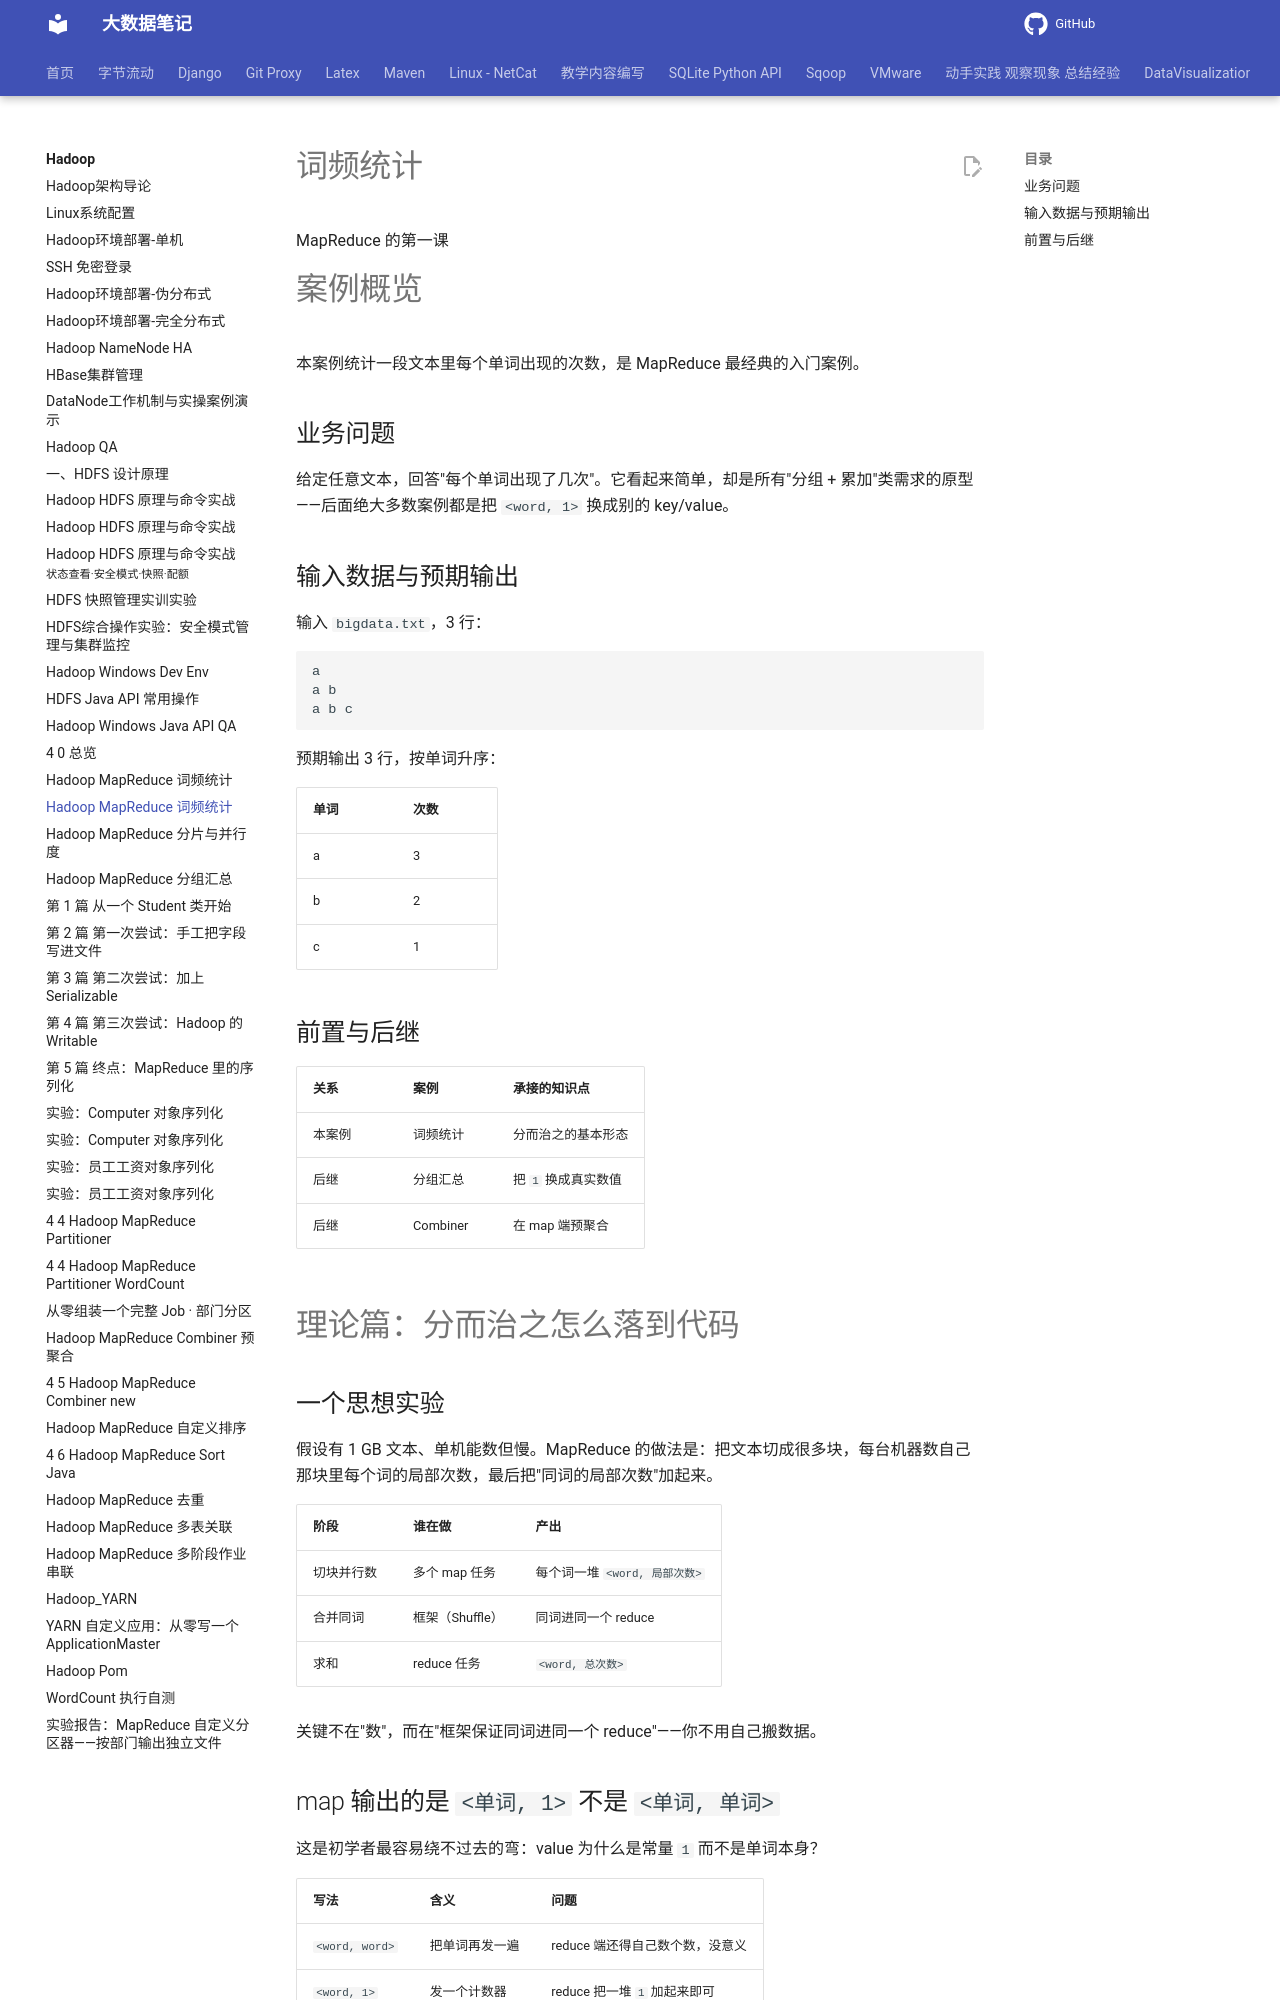

repository: QingYuanQu/studybigdata · page: Hadoop/4-1-1-Hadoop_MapReduce.specimen/index.html · generator: mkdocs

---
theme: python-mini-pptx
paginate: true
headingDivider: 5
title: Hadoop MapReduce 词频统计
date: 2026-09-13 16:00:00
categories:
- Hadoop
tags:
- Hadoop
- MapReduce
- WordCount
code-exec:
  session-boundary: h1
  java:
    JAVA_HOME: "D:/Program Files/Java/jdk-17.0.20.1"
    class-path: "D:/bigdata/hadoop/hadoop-3.1.3/share/hadoop/common/*;D:/bigdata/hadoop/hadoop-3.1.3/share/hadoop/common/lib/*"
  shell:
    remote: node0
---

<div class="cover"><h1>词频统计</h1><p>MapReduce 的第一课</p></div>

# 案例概览

本案例统计一段文本里每个单词出现的次数，是 MapReduce 最经典的入门案例。  

## 业务问题

给定任意文本，回答"每个单词出现了几次"。它看起来简单，却是所有"分组 + 累加"类需求的原型——后面绝大多数案例都是把 `<word, 1>` 换成别的 key/value。

## 输入数据与预期输出

输入 `bigdata.txt`，3 行：

```text
a
a b
a b c
```

预期输出 3 行，按单词升序：

| 单词 | 次数 |
| ---- | ---- |
| a    | 3    |
| b    | 2    |
| c    | 1    |

## 前置与后继

| 关系   | 案例     | 承接的知识点        |
| ------ | -------- | ------------------- |
| 本案例 | 词频统计 | 分而治之的基本形态  |
| 后继   | 分组汇总 | 把 `1` 换成真实数值 |
| 后继   | Combiner | 在 map 端预聚合     |

# 理论篇：分而治之怎么落到代码

## 一个思想实验

假设有 1 GB 文本、单机能数但慢。MapReduce 的做法是：把文本切成很多块，每台机器数自己那块里每个词的局部次数，最后把"同词的局部次数"加起来。

| 阶段       | 谁在做          | 产出                          |
| ---------- | --------------- | ----------------------------- |
| 切块并行数 | 多个 map 任务   | 每个词一堆 `<word, 局部次数>` |
| 合并同词   | 框架（Shuffle） | 同词进同一个 reduce           |
| 求和       | reduce 任务     | `<word, 总次数>`              |

关键不在"数"，而在"框架保证同词进同一个 reduce"——你不用自己搬数据。

## map 输出的是 `<单词, 1>` 不是 `<单词, 单词>`

这是初学者最容易绕不过去的弯：value 为什么是常量 `1` 而不是单词本身？

| 写法           | 含义           | 问题                            |
| -------------- | -------------- | ------------------------------- |
| `<word, word>` | 把单词再发一遍 | reduce 端还得自己数个数，没意义 |
| `<word, 1>`    | 发一个计数器   | reduce 把一堆 `1` 加起来即可    |

`1` 是一个"占位计数"。后续案例里这个 `1` 会被换成工资、金额等真实数值，但"map 发计数、reduce 做加法"的结构不变。
